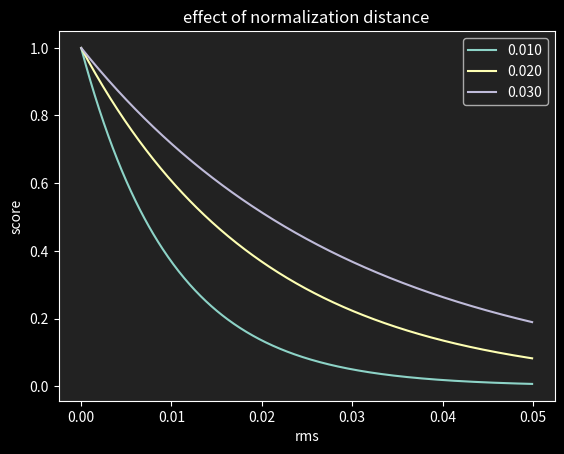

Here is the Python script that generated this plot:
import numpy as np
import matplotlib
import matplotlib.pyplot as plt

matplotlib.style.use(['dark_background'])
plt.rcParams['grid.color'] = '#333333'
plt.rcParams['figure.facecolor'] = '#222222'
plt.rcParams['axes.facecolor'] = '#222222'

plt.close('all')

tolLabels = ['0.010', '0.020', '0.030']
for tolLabel in tolLabels:
    tol = float(tolLabel)
    rms = np.arange(0.00001, 0.05, 0.0001)
    score = np.exp(-rms/tol)
    plt.plot(rms, score)

plt.xlabel('rms')
plt.ylabel('score')
plt.title('effect of normalization distance')
plt.legend(tolLabels)

plt.show()